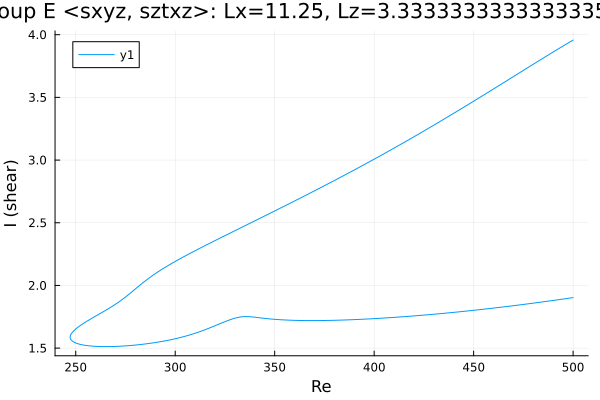

Source data for this figure (header and first rows):
Re, shear
500.0, 3.957
498.7, 3.945
497.3, 3.931
495.8, 3.918
494.4, 3.905
493, 3.891
491.6, 3.878
490.2, 3.864
488.8, 3.85
487.4, 3.836
485.9, 3.823
484.5, 3.809
483.1, 3.795
482.6, 3.79
481.2, 3.776
479.8, 3.762
478.4, 3.748
476.9, 3.734
476.7, 3.732
475.3, 3.718
473.9, 3.704
472.4, 3.69
471, 3.676
469.6, 3.662
468.2, 3.648
466.8, 3.634
465.4, 3.62
464, 3.606
462.5, 3.592
461.1, 3.578
459.7, 3.564
458.3, 3.55
456.9, 3.537
455.5, 3.523
454.1, 3.509
452.6, 3.495
451.2, 3.481
449.8, 3.468
448.4, 3.454
447, 3.44
445.6, 3.427
444.2, 3.413
442.7, 3.399
441.3, 3.386
439.9, 3.372
438.5, 3.359
437.1, 3.345
435.7, 3.332
434.3, 3.319
432.8, 3.305
431.4, 3.292
430, 3.279
428.6, 3.265
427.2, 3.252
425.8, 3.239
424.4, 3.226
422.9, 3.213
421.5, 3.2
420.1, 3.187
418.7, 3.174
... 371 more rows
